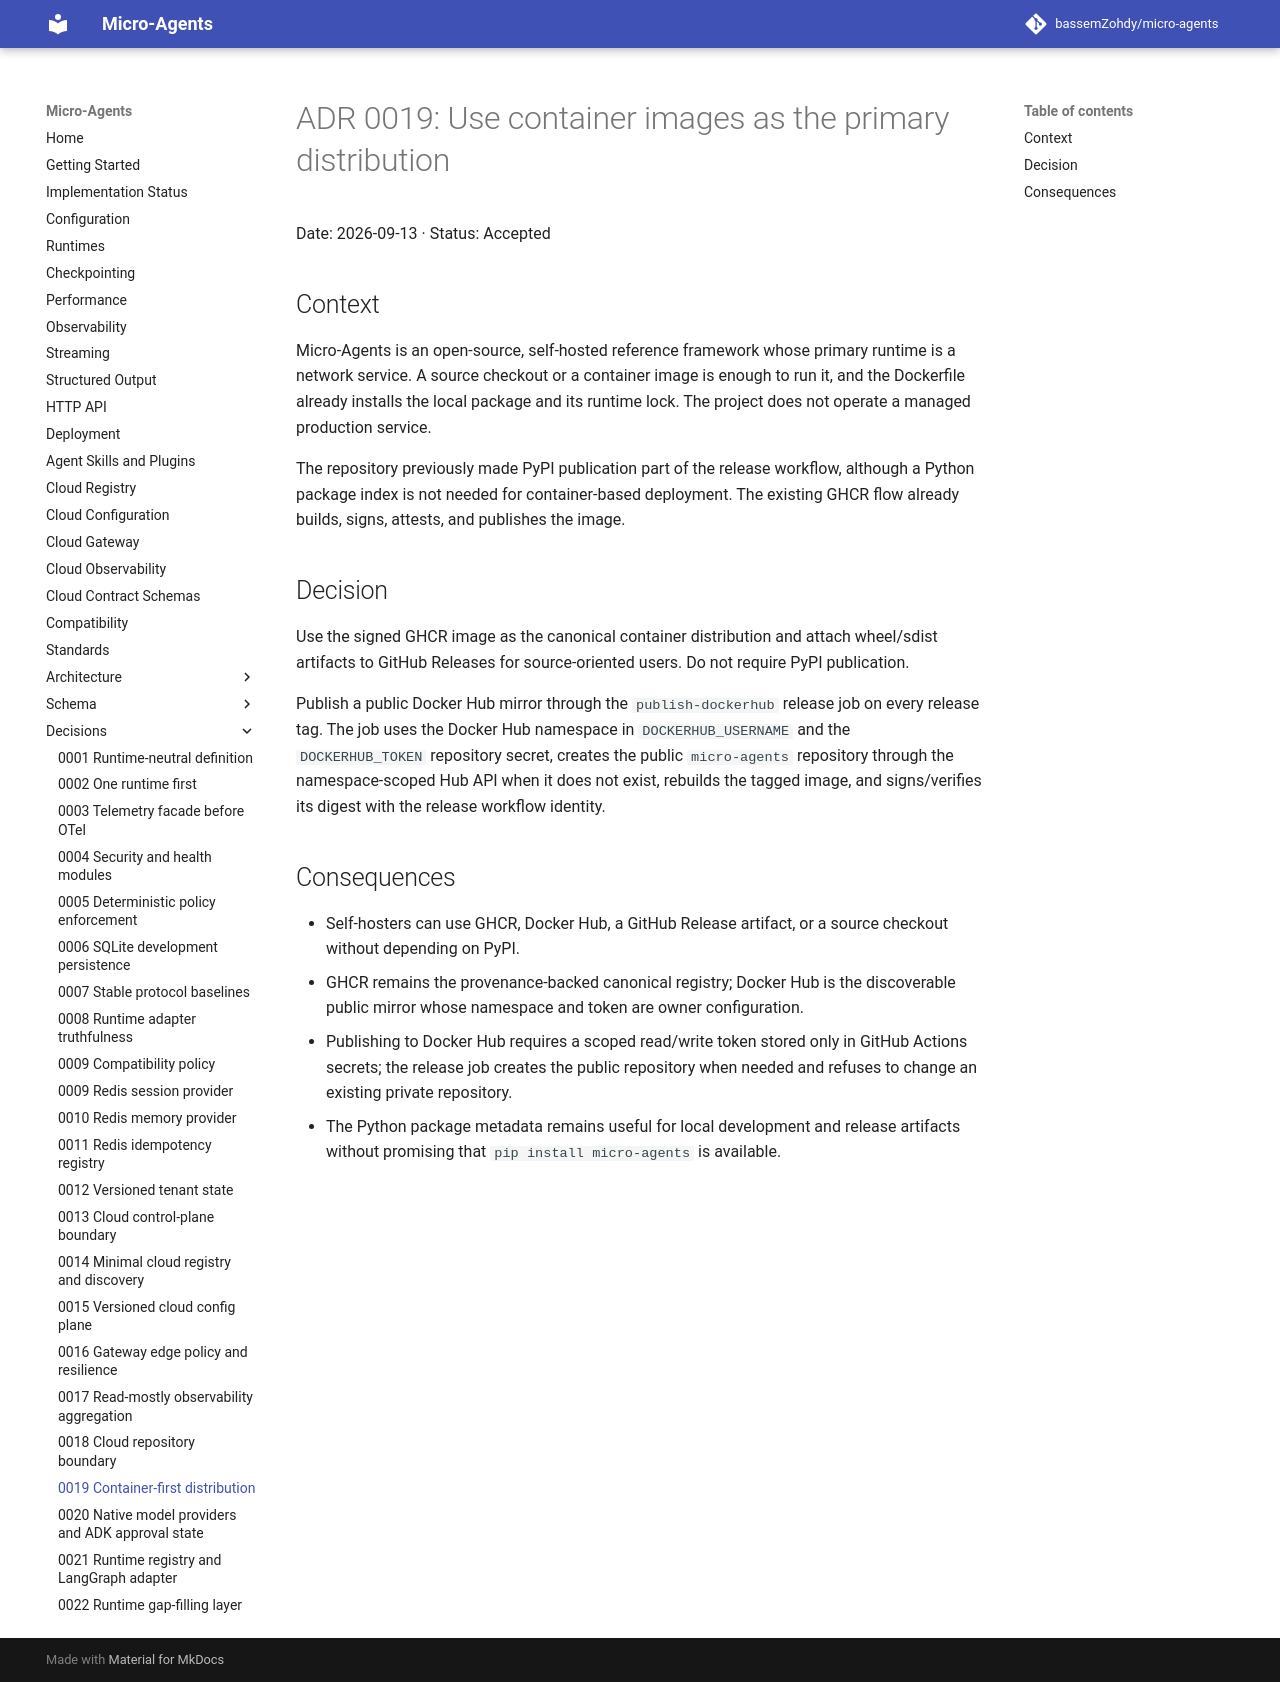

repository: bassemZohdy/micro-agents · page: adr/0019-container-first-distribution/index.html · generator: mkdocs

# ADR 0019: Use container images as the primary distribution

Date: 2026-09-13 · Status: Accepted

## Context

Micro-Agents is an open-source, self-hosted reference framework whose primary
runtime is a network service. A source checkout or a container image is enough
to run it, and the Dockerfile already installs the local package and its
runtime lock. The project does not operate a managed production service.

The repository previously made PyPI publication part of the release workflow,
although a Python package index is not needed for container-based deployment.
The existing GHCR flow already builds, signs, attests, and publishes the image.

## Decision

Use the signed GHCR image as the canonical container distribution and attach
wheel/sdist artifacts to GitHub Releases for source-oriented users. Do not
require PyPI publication.

Publish a public Docker Hub mirror through the `publish-dockerhub` release job
on every release tag. The job uses the Docker Hub namespace in
`DOCKERHUB_USERNAME` and the `DOCKERHUB_TOKEN` repository secret, creates the
public `micro-agents` repository through the namespace-scoped Hub API when it
does not exist, rebuilds the tagged image, and signs/verifies its digest with
the release workflow identity.

## Consequences

- Self-hosters can use GHCR, Docker Hub, a GitHub Release artifact, or a source
  checkout without depending on PyPI.
- GHCR remains the provenance-backed canonical registry; Docker Hub is the
  discoverable public mirror whose namespace and token are owner configuration.
- Publishing to Docker Hub requires a scoped read/write token stored only in
  GitHub Actions secrets; the release job creates the public repository when
  needed and refuses to change an existing private repository.
- The Python package metadata remains useful for local development and release
  artifacts without promising that `pip install micro-agents` is available.
